Dataset: examples (GitHub, Image-X-Institute/HN2DRegistration). Classes: fixed, moving.

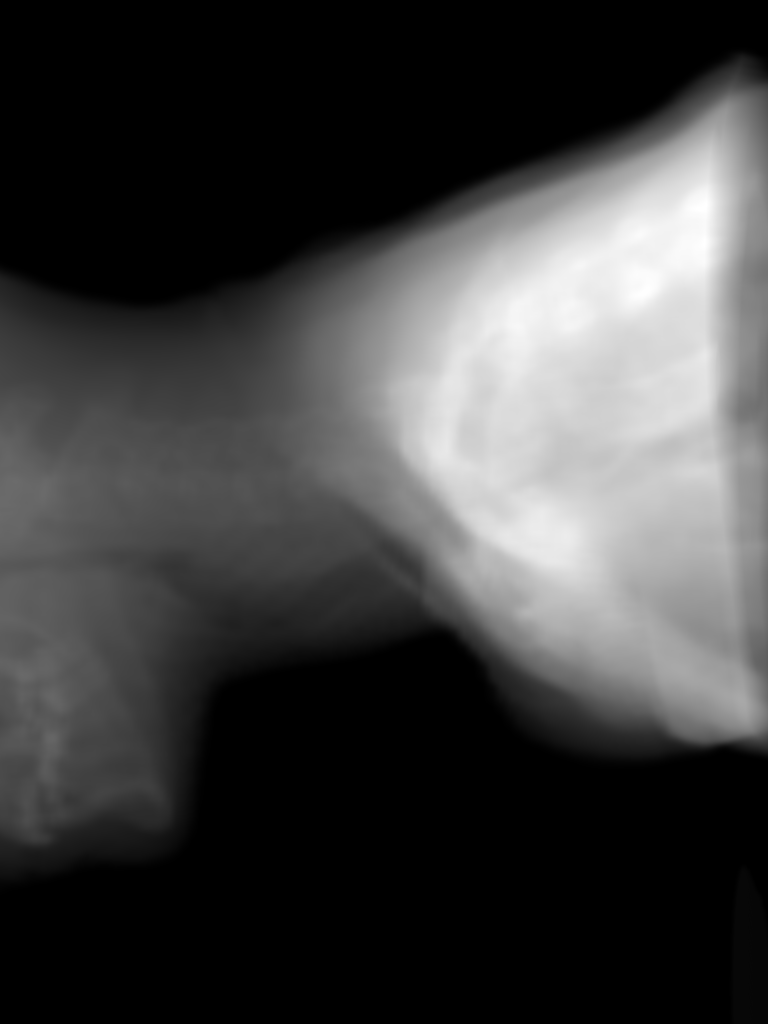
Label: moving

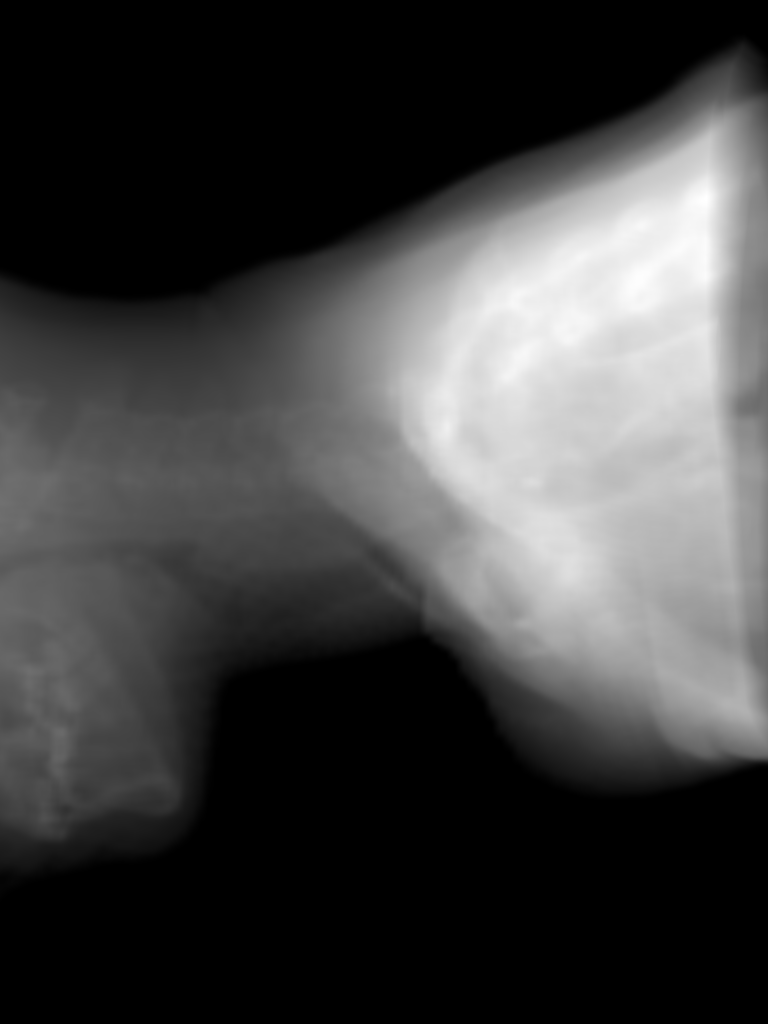
Label: fixed

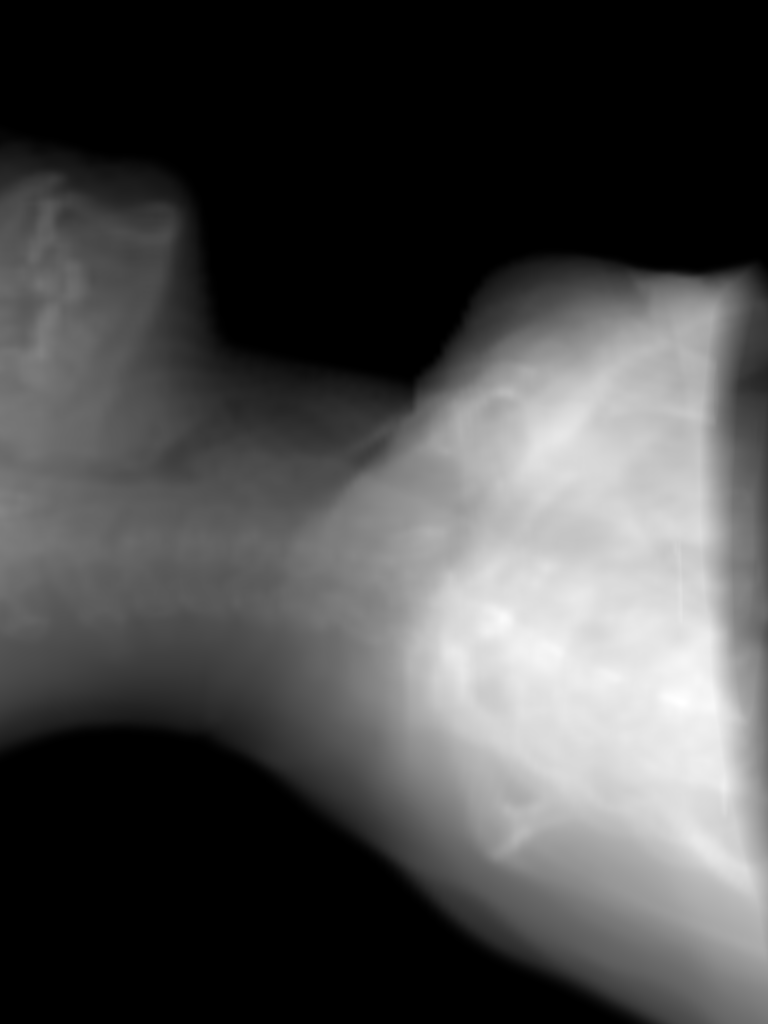
Label: moving

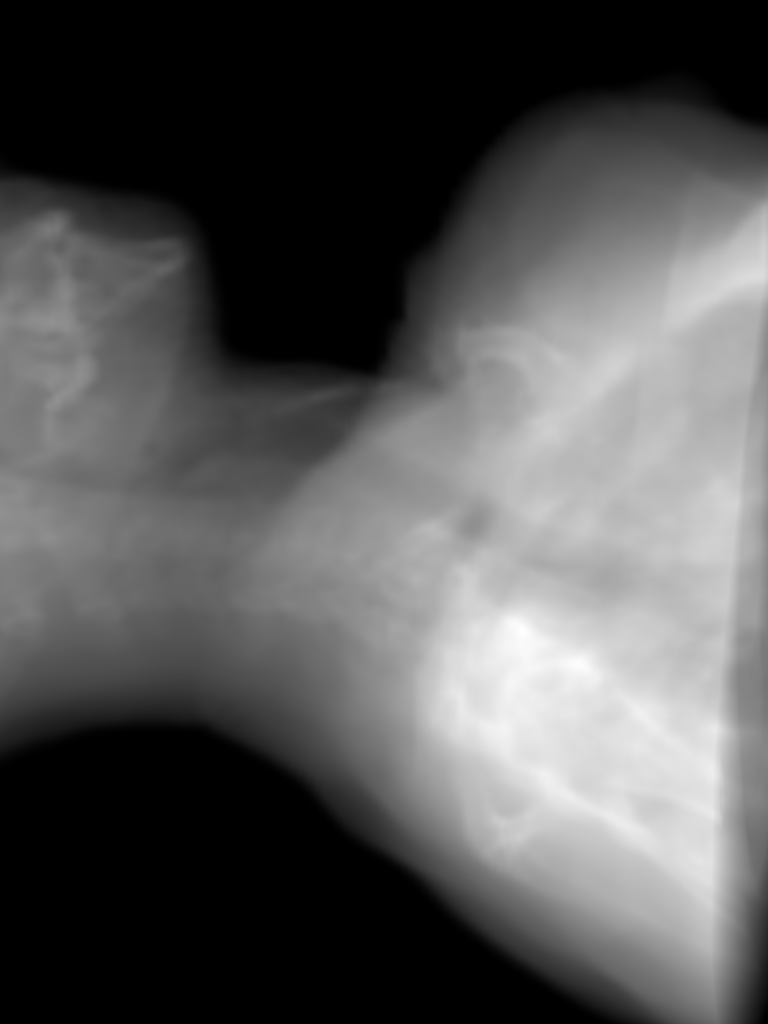
Label: moving

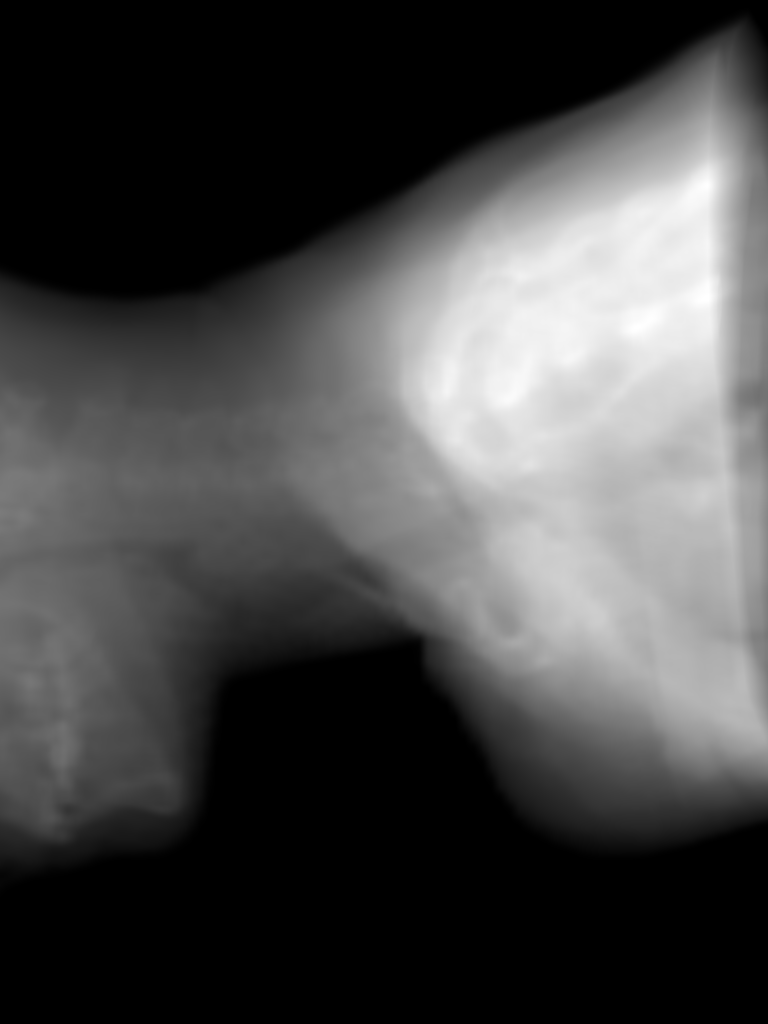
Label: moving

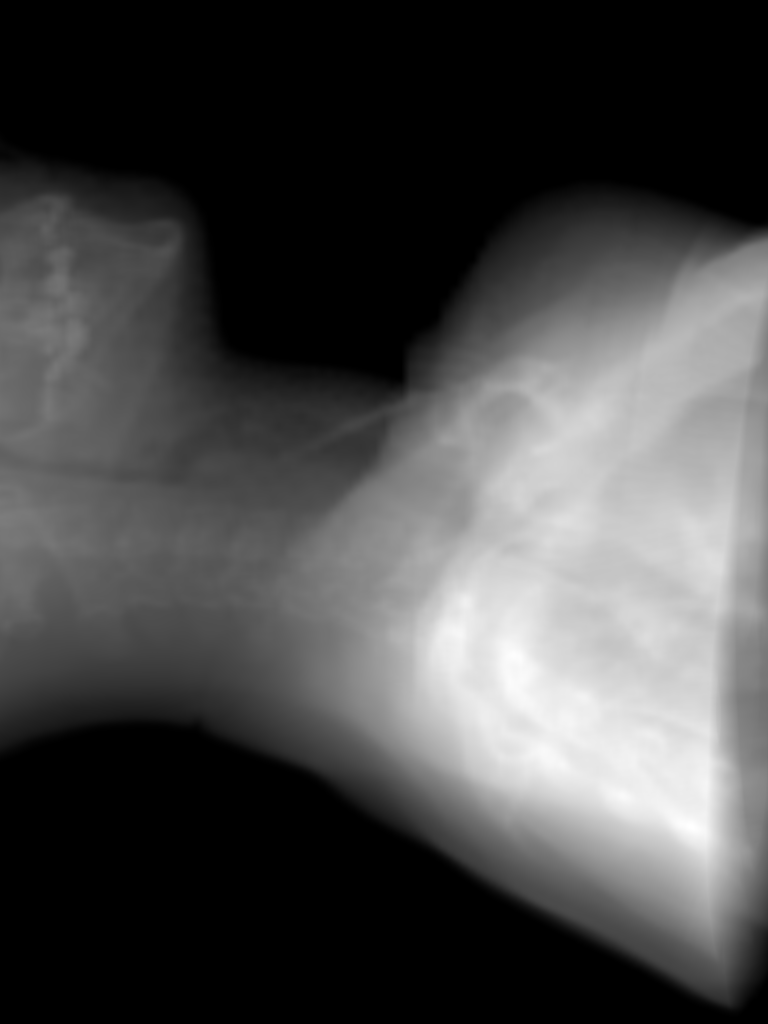
Label: fixed
